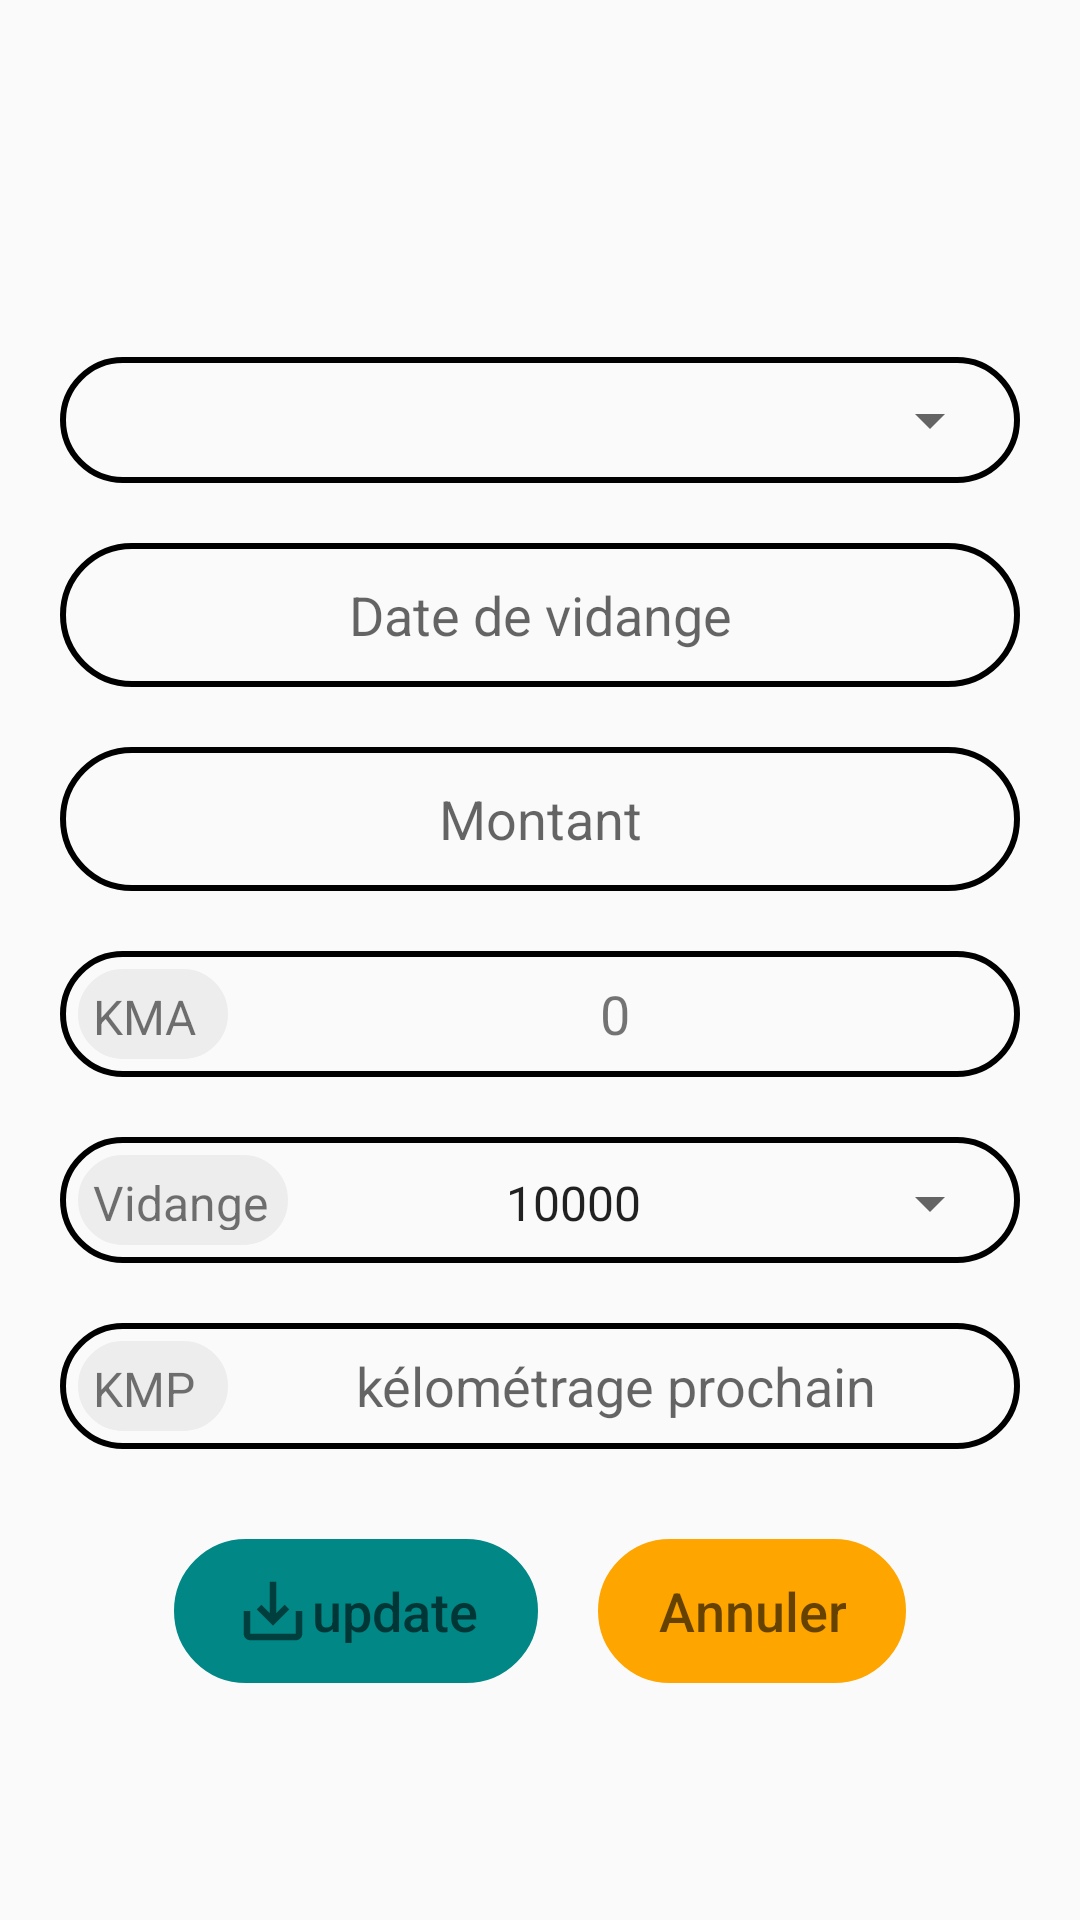

This screen was rendered from an Android layout file. Write that file and the resources it references.
<!-- AndroidManifest.xml: application theme Theme.App_Location_Voiture -->
<!-- res/layout/update_dialog_vidange.xml -->
<?xml version="1.0" encoding="utf-8"?>
<LinearLayout xmlns:android="http://schemas.android.com/apk/res/android"
    xmlns:app="http://schemas.android.com/apk/res-auto"
    xmlns:tools="http://schemas.android.com/tools"
    android:layout_width="match_parent"
    android:layout_height="match_parent"
    android:paddingBottom="20dp"
    android:gravity="center"
    android:orientation="vertical"
    tools:context=".AjouterVidange">


    <TextView
        android:layout_marginTop="10dp"
        android:id="@+id/resultatv"
        android:layout_width="match_parent"
        android:layout_height="30dp"
        android:layout_marginBottom="20dp"
        android:textAlignment="center"
        android:textSize="18sp"
        android:paddingBottom="20dp"
        />
    <LinearLayout
        android:layout_width="match_parent"
        android:layout_height="wrap_content"
        android:layout_marginRight="20dp"
        android:layout_marginLeft="20dp"
        android:background="@drawable/circle"
        android:padding="6dp"
        >
        <ImageView
            android:layout_width="36dp"
            android:layout_height="30dp"
            android:text="Matricule"
            android:padding="3dp"
            android:textSize="16sp"

            android:src="@drawable/matricul"
            />

        <Spinner
            android:id="@+id/spinnerV"
            android:layout_width="match_parent"
            android:layout_height="30dp"
            android:spinnerMode="dropdown"
            android:textAlignment="center"


            />
    </LinearLayout>
    <TextView

        android:id="@+id/dateVidang"
        android:layout_width="match_parent"
        android:layout_height="48dp"
        android:layout_marginLeft="20dp"
        android:layout_marginTop="20dp"
        android:layout_marginRight="20dp"
        android:background="@drawable/circle"
        android:ems="10"
        android:gravity="center"
        android:hint="Date de vidange"
        android:inputType="date"
        android:textSize="18dp" />

    <EditText

        android:id="@+id/montantV"
        android:layout_width="match_parent"
        android:layout_height="48dp"
        android:layout_marginLeft="20dp"
        android:layout_marginTop="20dp"
        android:layout_marginRight="20dp"
        android:background="@drawable/circle"
        android:ems="10"
        android:gravity="center"
        android:hint="Montant"
        android:inputType="numberDecimal" />
    <LinearLayout
        android:layout_marginTop="20dp"
        android:layout_width="match_parent"
        android:layout_height="wrap_content"
        android:layout_marginRight="20dp"
        android:layout_marginLeft="20dp"
        android:background="@drawable/circle"
        android:padding="6dp"
        >


        <TextView

            android:layout_width="50dp"
            android:layout_height="30dp"
            android:text="KMA"
            android:padding="5dp"
            android:textSize="16sp"
            android:background="@drawable/circle"
            android:backgroundTint="@color/lightGrey"
            android:src="@drawable/matricul"
            />
        <TextView


            android:id="@+id/kmaV"
            android:layout_width="match_parent"
            android:layout_height="30dp"
            android:text="0"
            android:gravity="center"
            android:textSize="18dp"

            />
    </LinearLayout>
    <LinearLayout
        android:layout_marginTop="20dp"
        android:layout_width="match_parent"
        android:layout_height="wrap_content"
        android:layout_marginRight="20dp"
        android:layout_marginLeft="20dp"
        android:background="@drawable/circle"
        android:padding="6dp"
        >


        <TextView

            android:layout_width="70dp"
            android:layout_height="30dp"
            android:text="Vidange"
            android:padding="5dp"
            android:textSize="16sp"
            android:background="@drawable/circle"
            android:backgroundTint="@color/lightGrey"

            />

        <Spinner
            android:id="@+id/spinnerV1"
            android:layout_width="match_parent"
            android:layout_height="30dp"

            android:entries="@array/vidange"
            android:textAlignment="center" />
    </LinearLayout>
    <LinearLayout
        android:layout_marginTop="20dp"
        android:layout_width="match_parent"
        android:layout_height="wrap_content"
        android:layout_marginRight="20dp"
        android:layout_marginLeft="20dp"
        android:background="@drawable/circle"
        android:padding="6dp"
        >


        <TextView

            android:layout_width="50dp"
            android:layout_height="30dp"
            android:text="KMP"
            android:padding="5dp"
            android:textSize="16sp"
            android:background="@drawable/circle"
            android:backgroundTint="@color/lightGrey"

            />
        <TextView


            android:id="@+id/kmPV"
            android:layout_width="match_parent"
            android:layout_height="wrap_content"
            android:hint="kélométrage prochain"
            android:gravity="center"
            android:textSize="18dp"


            android:ems="10"
            />
    </LinearLayout>
    <LinearLayout
        android:layout_width="match_parent"
        android:layout_height="wrap_content"
        android:orientation="horizontal"
        android:layout_marginTop="30dp"
        android:gravity="center"
        >
        <Button
            android:id="@+id/save1"
            android:layout_width="wrap_content"
            android:layout_height="wrap_content"
            android:layout_marginLeft="40dp"
            android:layout_marginRight="20dp"

            android:background="@drawable/circle"
            android:backgroundTint="@color/teal_700"
            android:hint="update"
            android:textSize="18dp"

            android:paddingLeft="20dp"
            android:paddingRight="20dp"
            android:drawableLeft="@drawable/ic_baseline_save_alt_24"
            />
        <Button
            android:id="@+id/annuler1"
            android:layout_width="wrap_content"
            android:layout_height="wrap_content"

            android:layout_marginRight="40dp"

            android:background="@drawable/circle"
            android:backgroundTint="#FFA500"
            android:textColor="@color/white"
            android:hint="Annuler"
            android:textSize="18dp"
            android:paddingLeft="20dp"
            android:paddingRight="20dp"

            />
    </LinearLayout>
</LinearLayout>
<!-- resources referenced by this layout -->
<resources>
  <array name="vidange">
          <item>"10000"</item>
          <item>"20000"</item>
          <item>"30000"</item>
          <item>"40000"</item>
          <item>"50000"</item>
          <item>"60000"</item>
      </array>
  <color name="lightGrey"> #EDEDED</color>
  <color name="teal_700">#FF018786</color>
  <color name="white">#FFFFFFFF</color>
  <!-- drawable circle (drawable) -->
  <?xml version="1.0" encoding="utf-8"?>
  <selector xmlns:android="http://schemas.android.com/apk/res/android">
  <item>
    <shape android:shape="rectangle">
    <corners android:radius="900dp"></corners>
     <stroke
       android:width="2dp"
       android:color="@color/black"/>
    </shape>
  
  </item>
  
  </selector>
  <!-- drawable ic_baseline_save_alt_24 (drawable) -->
  <vector android:alpha="0.9" android:height="26dp"
      android:tint="?attr/colorControlNormal" android:viewportHeight="24"
      android:viewportWidth="24" android:width="26dp" xmlns:android="http://schemas.android.com/apk/res/android">
      <path android:fillColor="@android:color/white" android:pathData="M19,12v7L5,19v-7L3,12v7c0,1.1 0.9,2 2,2h14c1.1,0 2,-0.9 2,-2v-7h-2zM13,12.67l2.59,-2.58L17,11.5l-5,5 -5,-5 1.41,-1.41L11,12.67L11,3h2z"/>
  </vector>
  <style name="Theme.App_Location_Voiture" parent="Theme.AppCompat.Light.NoActionBar">
          
          <item name="colorPrimary">@color/purple_500</item>
          <item name="colorPrimaryVariant">@color/purple_700</item>
          <item name="colorOnPrimary">@color/white</item>
          
          <item name="colorSecondary">@color/teal_200</item>
          <item name="colorSecondaryVariant">@color/teal_700</item>
          <item name="colorOnSecondary">@color/black</item>
          
          <item name="android:statusBarColor" tools:targetApi="l">?attr/colorPrimaryVariant</item>
          
      </style>
  <color name="black">#FF000000</color>
  <color name="purple_500">#FF6200EE</color>
  <color name="purple_700">#FF3700B3</color>
  <color name="teal_200">#FF03DAC5</color>
</resources>
